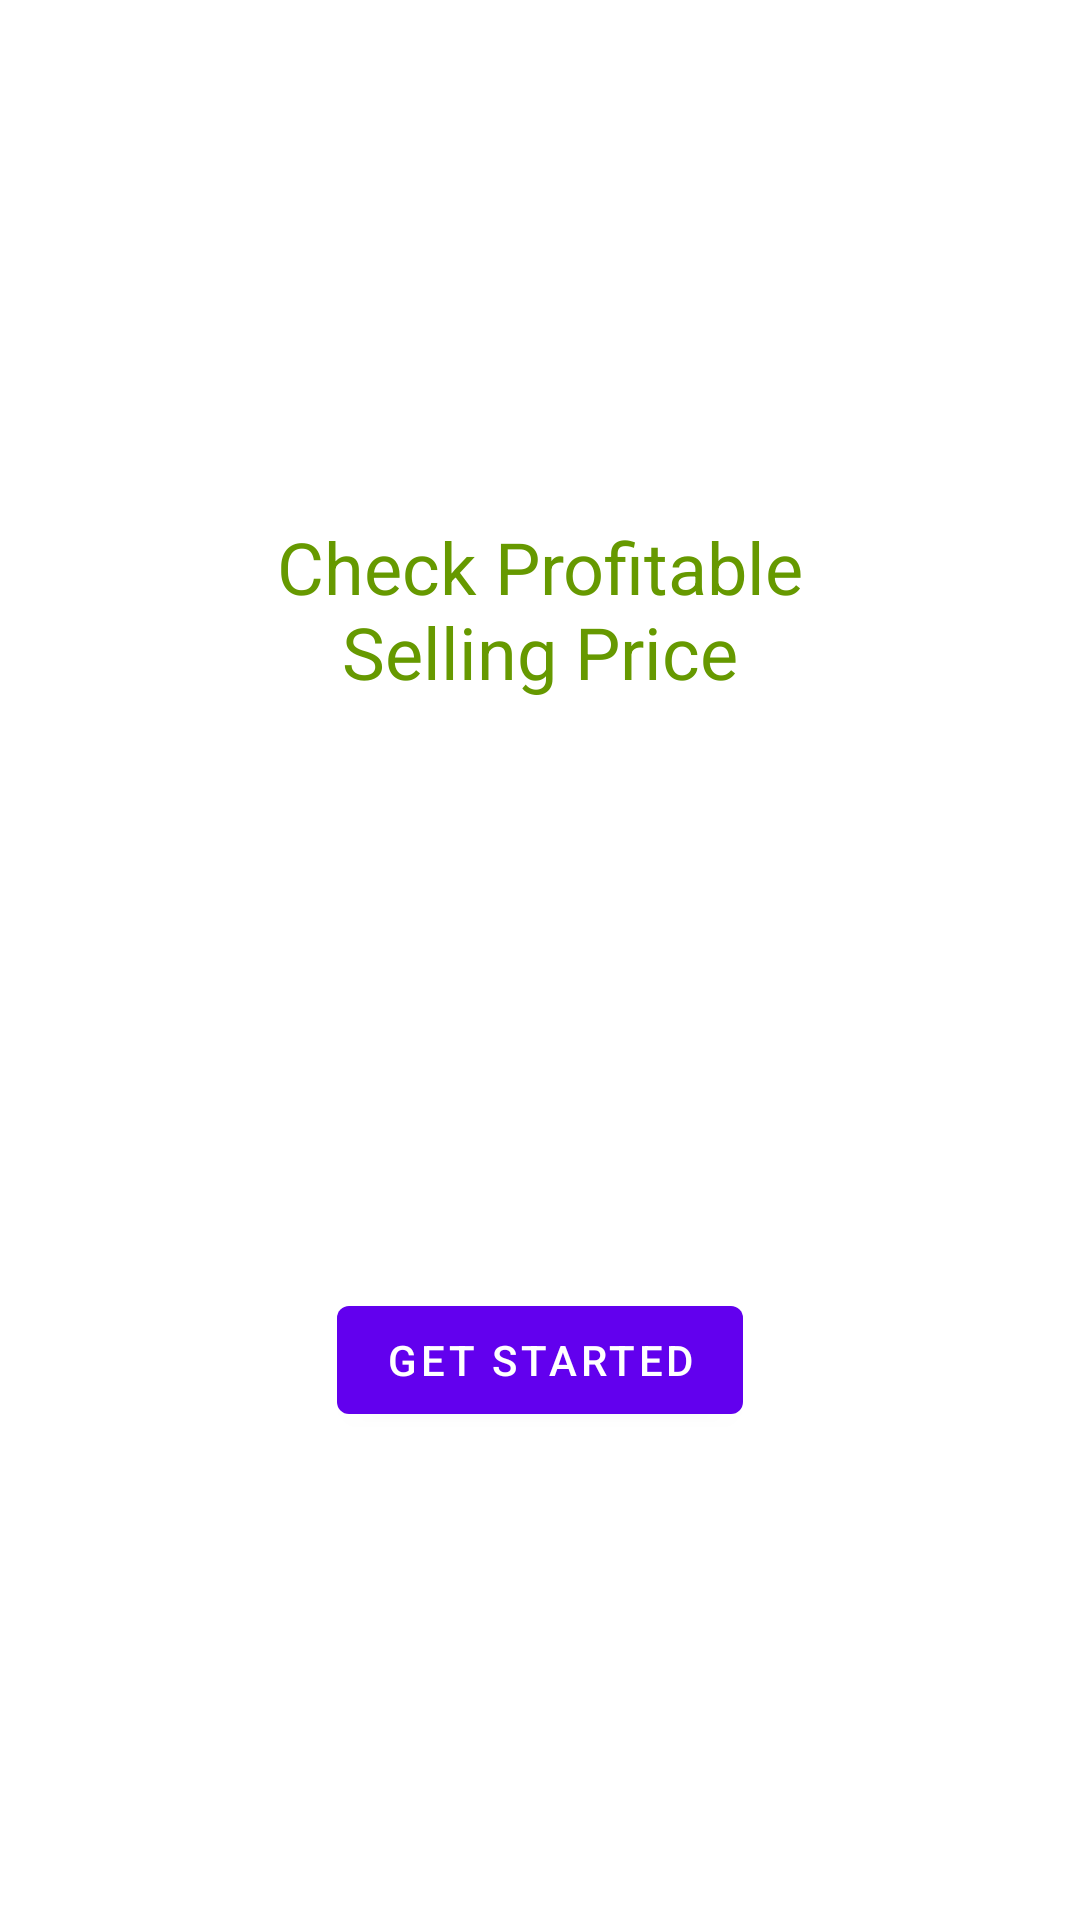

This screen was rendered from an Android layout file. Write that file and the resources it references.
<!-- AndroidManifest.xml: application theme Theme.CheckProfit -->
<!-- res/layout/fragment_first.xml -->
<?xml version="1.0" encoding="utf-8"?>
<androidx.constraintlayout.widget.ConstraintLayout xmlns:android="http://schemas.android.com/apk/res/android"
    xmlns:app="http://schemas.android.com/apk/res-auto"
    xmlns:tools="http://schemas.android.com/tools"
    android:layout_width="match_parent"
    android:layout_height="match_parent"
    tools:context=".first.FirstFragment">

    <TextView
        android:id="@+id/textview_first"
        android:layout_width="229dp"
        android:layout_height="104dp"
        android:padding="10sp"
        android:text="Check Profitable Selling Price"
        android:textAlignment="center"
        android:textColor="@android:color/holo_green_dark"
        android:textSize="24sp"
        app:layout_constraintBottom_toTopOf="@id/button_first"
        app:layout_constraintEnd_toEndOf="parent"
        app:layout_constraintStart_toStartOf="parent"
        app:layout_constraintTop_toTopOf="parent" />

    <Button
        android:id="@+id/button_first"
        android:layout_width="wrap_content"
        android:layout_height="wrap_content"
        android:text="Get Started"
        app:layout_constraintBottom_toBottomOf="parent"
        app:layout_constraintEnd_toEndOf="parent"
        app:layout_constraintStart_toStartOf="parent"
        app:layout_constraintTop_toBottomOf="@id/textview_first" />
</androidx.constraintlayout.widget.ConstraintLayout>
<!-- resources referenced by this layout -->
<resources>
  <style name="Theme.CheckProfit" parent="Theme.MaterialComponents.DayNight.DarkActionBar">
          
          <item name="colorPrimary">@color/purple_500</item>
          <item name="colorPrimaryVariant">@color/purple_700</item>
          <item name="colorOnPrimary">@color/white</item>
          
          <item name="colorSecondary">@color/teal_200</item>
          <item name="colorSecondaryVariant">@color/teal_700</item>
          <item name="colorOnSecondary">@color/black</item>
          
          <item name="android:statusBarColor" tools:targetApi="l">?attr/colorPrimaryVariant</item>
          
      </style>
  <!-- not gathered from this repository: default colours our renderer supplied (Android Studio template values) -->
  <color name="purple_500">#FF6200EE</color>
  <color name="purple_700">#FF3700B3</color>
  <color name="teal_200">#FF03DAC5</color>
  <color name="teal_700">#FF018786</color>
  <color name="black">#FF000000</color>
  <color name="white">#FFFFFFFF</color>
</resources>
